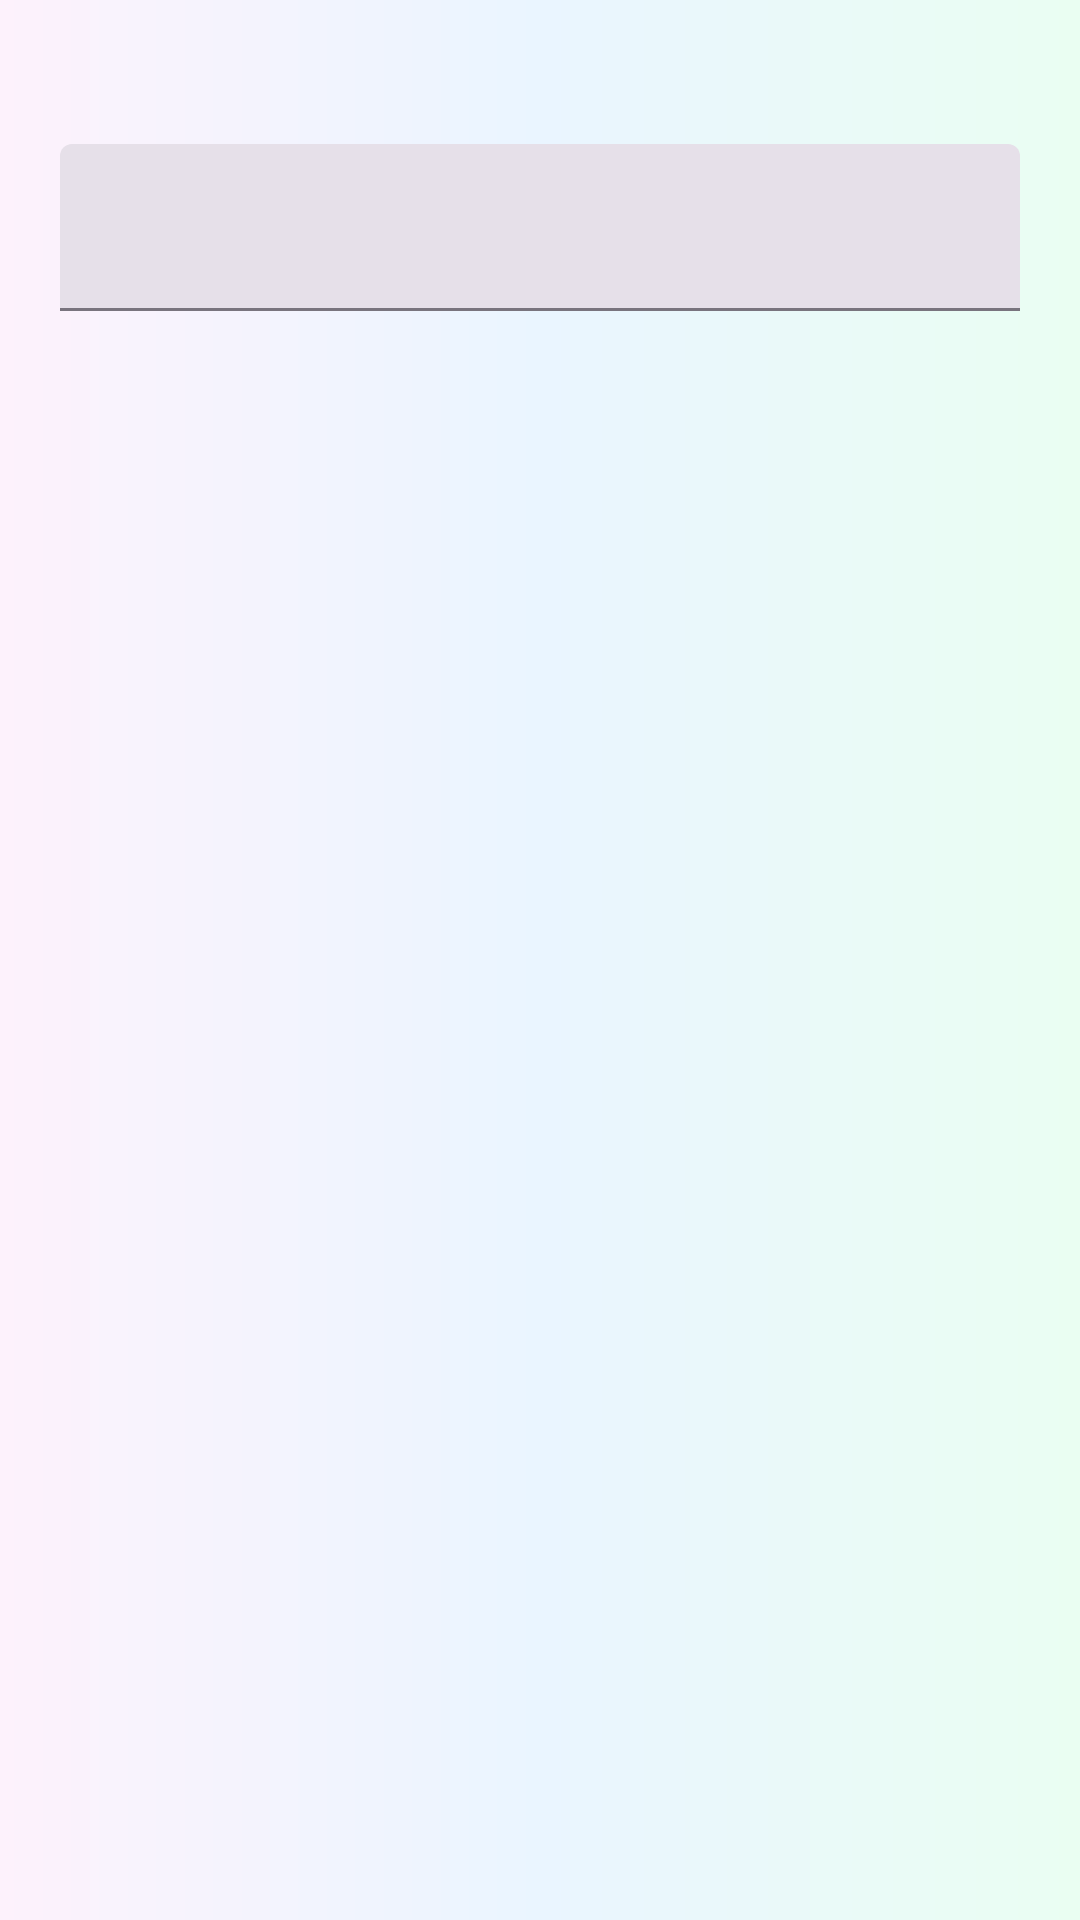

Reconstruct the res/layout file that produces this screen, plus the resources it refers to.
<!-- AndroidManifest.xml: application theme Theme.SendMe -->
<!-- res/layout/activity_login.xml -->
<?xml version="1.0" encoding="utf-8"?>
<LinearLayout xmlns:android="http://schemas.android.com/apk/res/android"
    xmlns:app="http://schemas.android.com/apk/res-auto"
    xmlns:tools="http://schemas.android.com/tools"
    android:layout_width="match_parent"
    android:layout_height="match_parent"
    android:background="@drawable/login_background"
    android:orientation="vertical"
    tools:context=".app.LoginActivity">

    <ImageView
        android:id="@+id/img_logo"
        android:layout_width="48dp"
        android:layout_height="48dp"
        android:layout_gravity="center"
        android:importantForAccessibility="no"
        android:src="@drawable/icon_messenger" />

    <LinearLayout
        android:layout_width="match_parent"
        android:layout_height="wrap_content"
        android:layout_marginHorizontal="20dp"
        android:orientation="vertical">

        <com.google.android.material.textfield.TextInputLayout
            style="?attr/textInputFilledStyle"
            android:background="@drawable/text_input_background"
            android:id="@+id/input_email"
            android:layout_width="match_parent"
            android:layout_height="wrap_content">

            <com.google.android.material.textfield.TextInputEditText
                android:id="@+id/ed_email"
                android:layout_width="match_parent"
                android:layout_height="wrap_content">

            </com.google.android.material.textfield.TextInputEditText>
        </com.google.android.material.textfield.TextInputLayout>

    </LinearLayout>

</LinearLayout>
<!-- resources referenced by this layout -->
<resources>
  <!-- drawable login_background (drawable) -->
  <?xml version="1.0" encoding="utf-8"?>
  <shape xmlns:android="http://schemas.android.com/apk/res/android">
  
      <gradient
          android:angle="0"
          android:centerColor="#eaf5ff"
          android:endColor="#eafef2"
          android:startColor="#fdf2fc" />
  
  </shape>
  <!-- drawable text_input_background (drawable) -->
  <?xml version="1.0" encoding="utf-8"?>
  <selector xmlns:android="http://schemas.android.com/apk/res/android">
  
      <item android:state_focused="true">
          <shape android:shape="rectangle">
              <corners android:radius="10dp" />
              <solid android:color="@android:color/white" />
              <stroke android:width="1dp" android:color="@color/dark_gray" />
          </shape>
      </item>
  
      <item>
          <shape android:shape="rectangle">
              <corners android:radius="10dp" />
              <solid android:color="@android:color/white" />
              <stroke android:width="1dp" android:color="@color/gray" />
          </shape>
      </item>
  
  </selector>
  <style name="Theme.SendMe" parent="Base.Theme.SendMe" />
  <color name="dark_gray">#5c5c5c</color>
  <color name="gray">#d5d5d5</color>
  <style name="Base.Theme.SendMe" parent="Theme.Material3.DayNight.NoActionBar">
          
          <item name="colorPrimary">@color/blue</item>
          <item name="android:statusBarColor">@color/white</item>
          <item name="android:windowLightStatusBar">true</item>
      </style>
  <color name="blue">#0066e8</color>
  <color name="white">#FFFFFFFF</color>
</resources>
